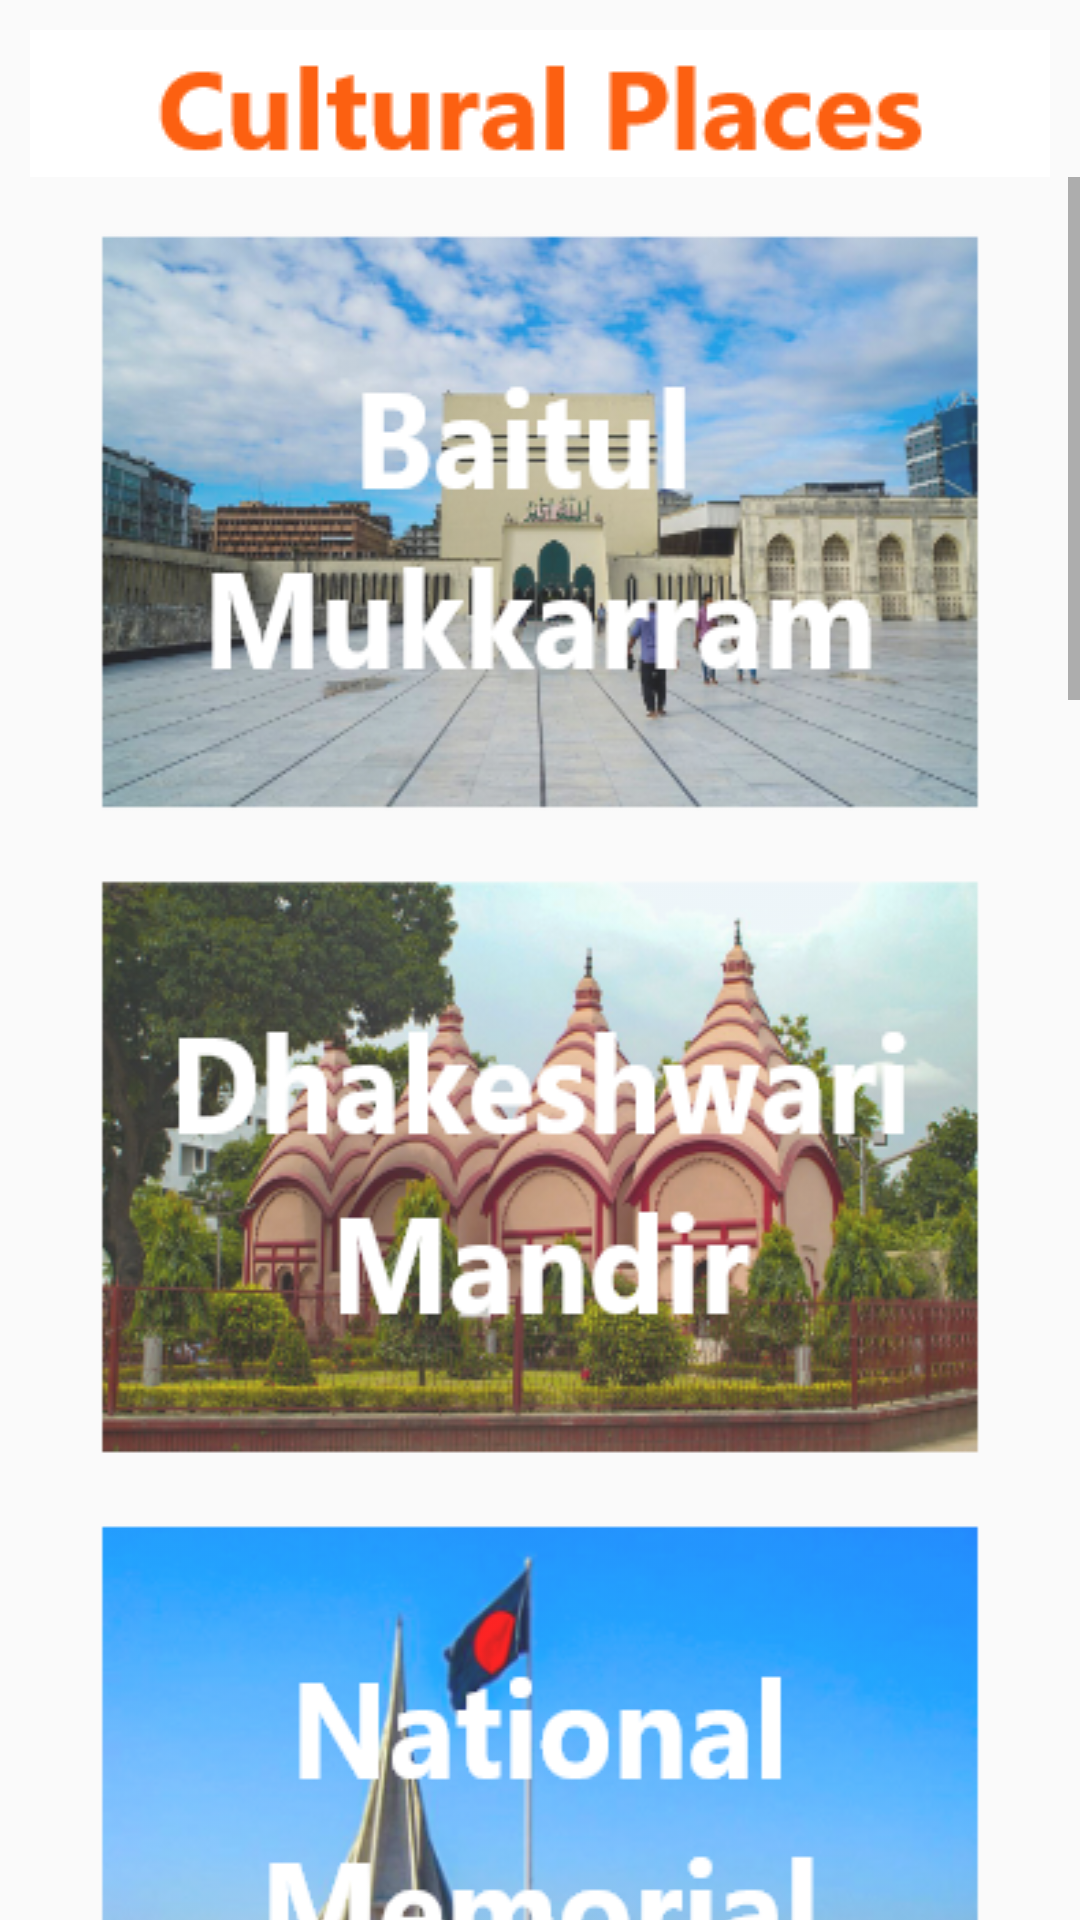

Here is an Android app screen rendered from its layout file. Give the layout XML and the strings, colors and styles it references.
<!-- AndroidManifest.xml: application theme Theme.Travelogue -->
<!-- res/layout/activity_cultural_places.xml -->
<?xml version="1.0" encoding="utf-8"?>
<RelativeLayout xmlns:android="http://schemas.android.com/apk/res/android"
    xmlns:app="http://schemas.android.com/apk/res-auto"
    xmlns:tools="http://schemas.android.com/tools"
    android:layout_width="match_parent"
    android:layout_height="match_parent"
    tools:context=".CulturalPlacesActivity">

    <ImageView
        android:id="@+id/culturalplaces"
        android:layout_width="wrap_content"
        android:layout_height="wrap_content"
        android:background="@drawable/cultural_activity_logo"
        android:layout_centerHorizontal="true"
        android:layout_marginTop="10dp"
        />
    <ScrollView
        android:id="@+id/historical_places_scroll"
        android:layout_width="match_parent"
        android:layout_height="wrap_content"
        android:layout_below="@+id/culturalplaces">

        <LinearLayout
            android:id="@+id/cultural_places_linear_layout"
            android:layout_width="match_parent"
            android:layout_height="wrap_content"
            android:orientation="vertical">

            <Button
                android:id="@+id/baytul_mukkaram"
                android:layout_width="match_parent"
                android:layout_height="wrap_content"
                android:layout_gravity="center"
                android:layout_marginHorizontal="25dp"
                android:layout_marginTop="15dp"
                android:background="@drawable/baitul_mukkaram" />
            <Button
                android:id="@+id/dhakeshwari"
                android:layout_width="match_parent"
                android:layout_height="wrap_content"
                android:layout_gravity="center"
                android:layout_marginHorizontal="25dp"
                android:layout_marginTop="15dp"
                android:background="@drawable/dhakeshwari_mandir" />

            <Button
                android:id="@+id/national_memorial"
                android:layout_width="match_parent"
                android:layout_height="wrap_content"
                android:layout_gravity="center"
                android:layout_marginHorizontal="25dp"
                android:layout_marginTop="15dp"
                android:background="@drawable/national_memorial" />

            <Button
                android:id="@+id/rabindranath_kuthibari"
                android:layout_width="match_parent"
                android:layout_height="wrap_content"
                android:layout_gravity="center"
                android:layout_marginHorizontal="25dp"
                android:layout_marginTop="15dp"
                android:background="@drawable/rabindranath_kuthibari" />

            <Button
                android:id="@+id/kotila_mura"
                android:layout_width="match_parent"
                android:layout_height="wrap_content"
                android:layout_gravity="center"
                android:layout_marginHorizontal="25dp"
                android:layout_marginTop="15dp"
                android:background="@drawable/kotila_mura" />

            <Button
                android:id="@+id/old_dhaka"
                android:layout_width="match_parent"
                android:layout_height="wrap_content"
                android:layout_gravity="center"
                android:layout_marginHorizontal="25dp"
                android:layout_marginTop="15dp"
                android:background="@drawable/old_dhaka" />



            <Button
                android:id="@+id/atiya_mosque"
                android:layout_width="match_parent"
                android:layout_height="wrap_content"
                android:layout_gravity="center"
                android:layout_marginHorizontal="25dp"
                android:layout_marginTop="15dp"
                android:background="@drawable/atiya_mosque" />

            <Button
                android:id="@+id/chandranath_temple"
                android:layout_width="match_parent"
                android:layout_height="wrap_content"
                android:layout_gravity="center"
                android:layout_marginHorizontal="25dp"
                android:layout_marginTop="15dp"
                android:background="@drawable/chandranath_temple" />
            <Button
                android:id="@+id/shalbon"
                android:layout_width="match_parent"
                android:layout_height="wrap_content"
                android:layout_gravity="center"
                android:layout_marginHorizontal="25dp"
                android:layout_marginTop="15dp"
                android:background="@drawable/shalbon" />



        </LinearLayout>


    </ScrollView>

</RelativeLayout>
<!-- resources referenced by this layout -->
<resources>
  <!-- drawable atiya_mosque: png bitmap (drawable-v24, 140815 bytes) -->
  <!-- drawable baitul_mukkaram: png bitmap (drawable-v24, 131737 bytes) -->
  <!-- drawable chandranath_temple: png bitmap (drawable-v24, 145412 bytes) -->
  <!-- drawable cultural_activity_logo: png bitmap (drawable-v24, 3032 bytes) -->
  <!-- drawable dhakeshwari_mandir: png bitmap (drawable-v24, 154494 bytes) -->
  <!-- drawable kotila_mura: png bitmap (drawable-v24, 138232 bytes) -->
  <!-- drawable national_memorial: png bitmap (drawable-v24, 106806 bytes) -->
  <!-- drawable old_dhaka: png bitmap (drawable-v24, 144204 bytes) -->
  <!-- drawable rabindranath_kuthibari: png bitmap (drawable-v24, 138898 bytes) -->
  <!-- drawable shalbon: png bitmap (drawable-v24, 141794 bytes) -->
  <style name="Theme.Travelogue" parent="Theme.Design.Light.NoActionBar">
          
          <item name="colorPrimary">@color/purple_500</item>
          <item name="colorPrimaryVariant">@color/purple_700</item>
          <item name="colorOnPrimary">@color/white</item>
          
          <item name="colorSecondary">@color/teal_200</item>
          <item name="colorSecondaryVariant">@color/teal_700</item>
          <item name="colorOnSecondary">@color/black</item>
          
          <item name="android:statusBarColor" tools:targetApi="l">?attr/colorPrimaryVariant</item>
          
      </style>
  <!-- not gathered from this repository: default colours our renderer supplied (Android Studio template values) -->
  <color name="purple_500">#FF6200EE</color>
  <color name="purple_700">#FF3700B3</color>
  <color name="teal_200">#FF03DAC5</color>
  <color name="teal_700">#FF018786</color>
  <color name="black">#FF000000</color>
  <color name="white">#FFFFFFFF</color>
</resources>
